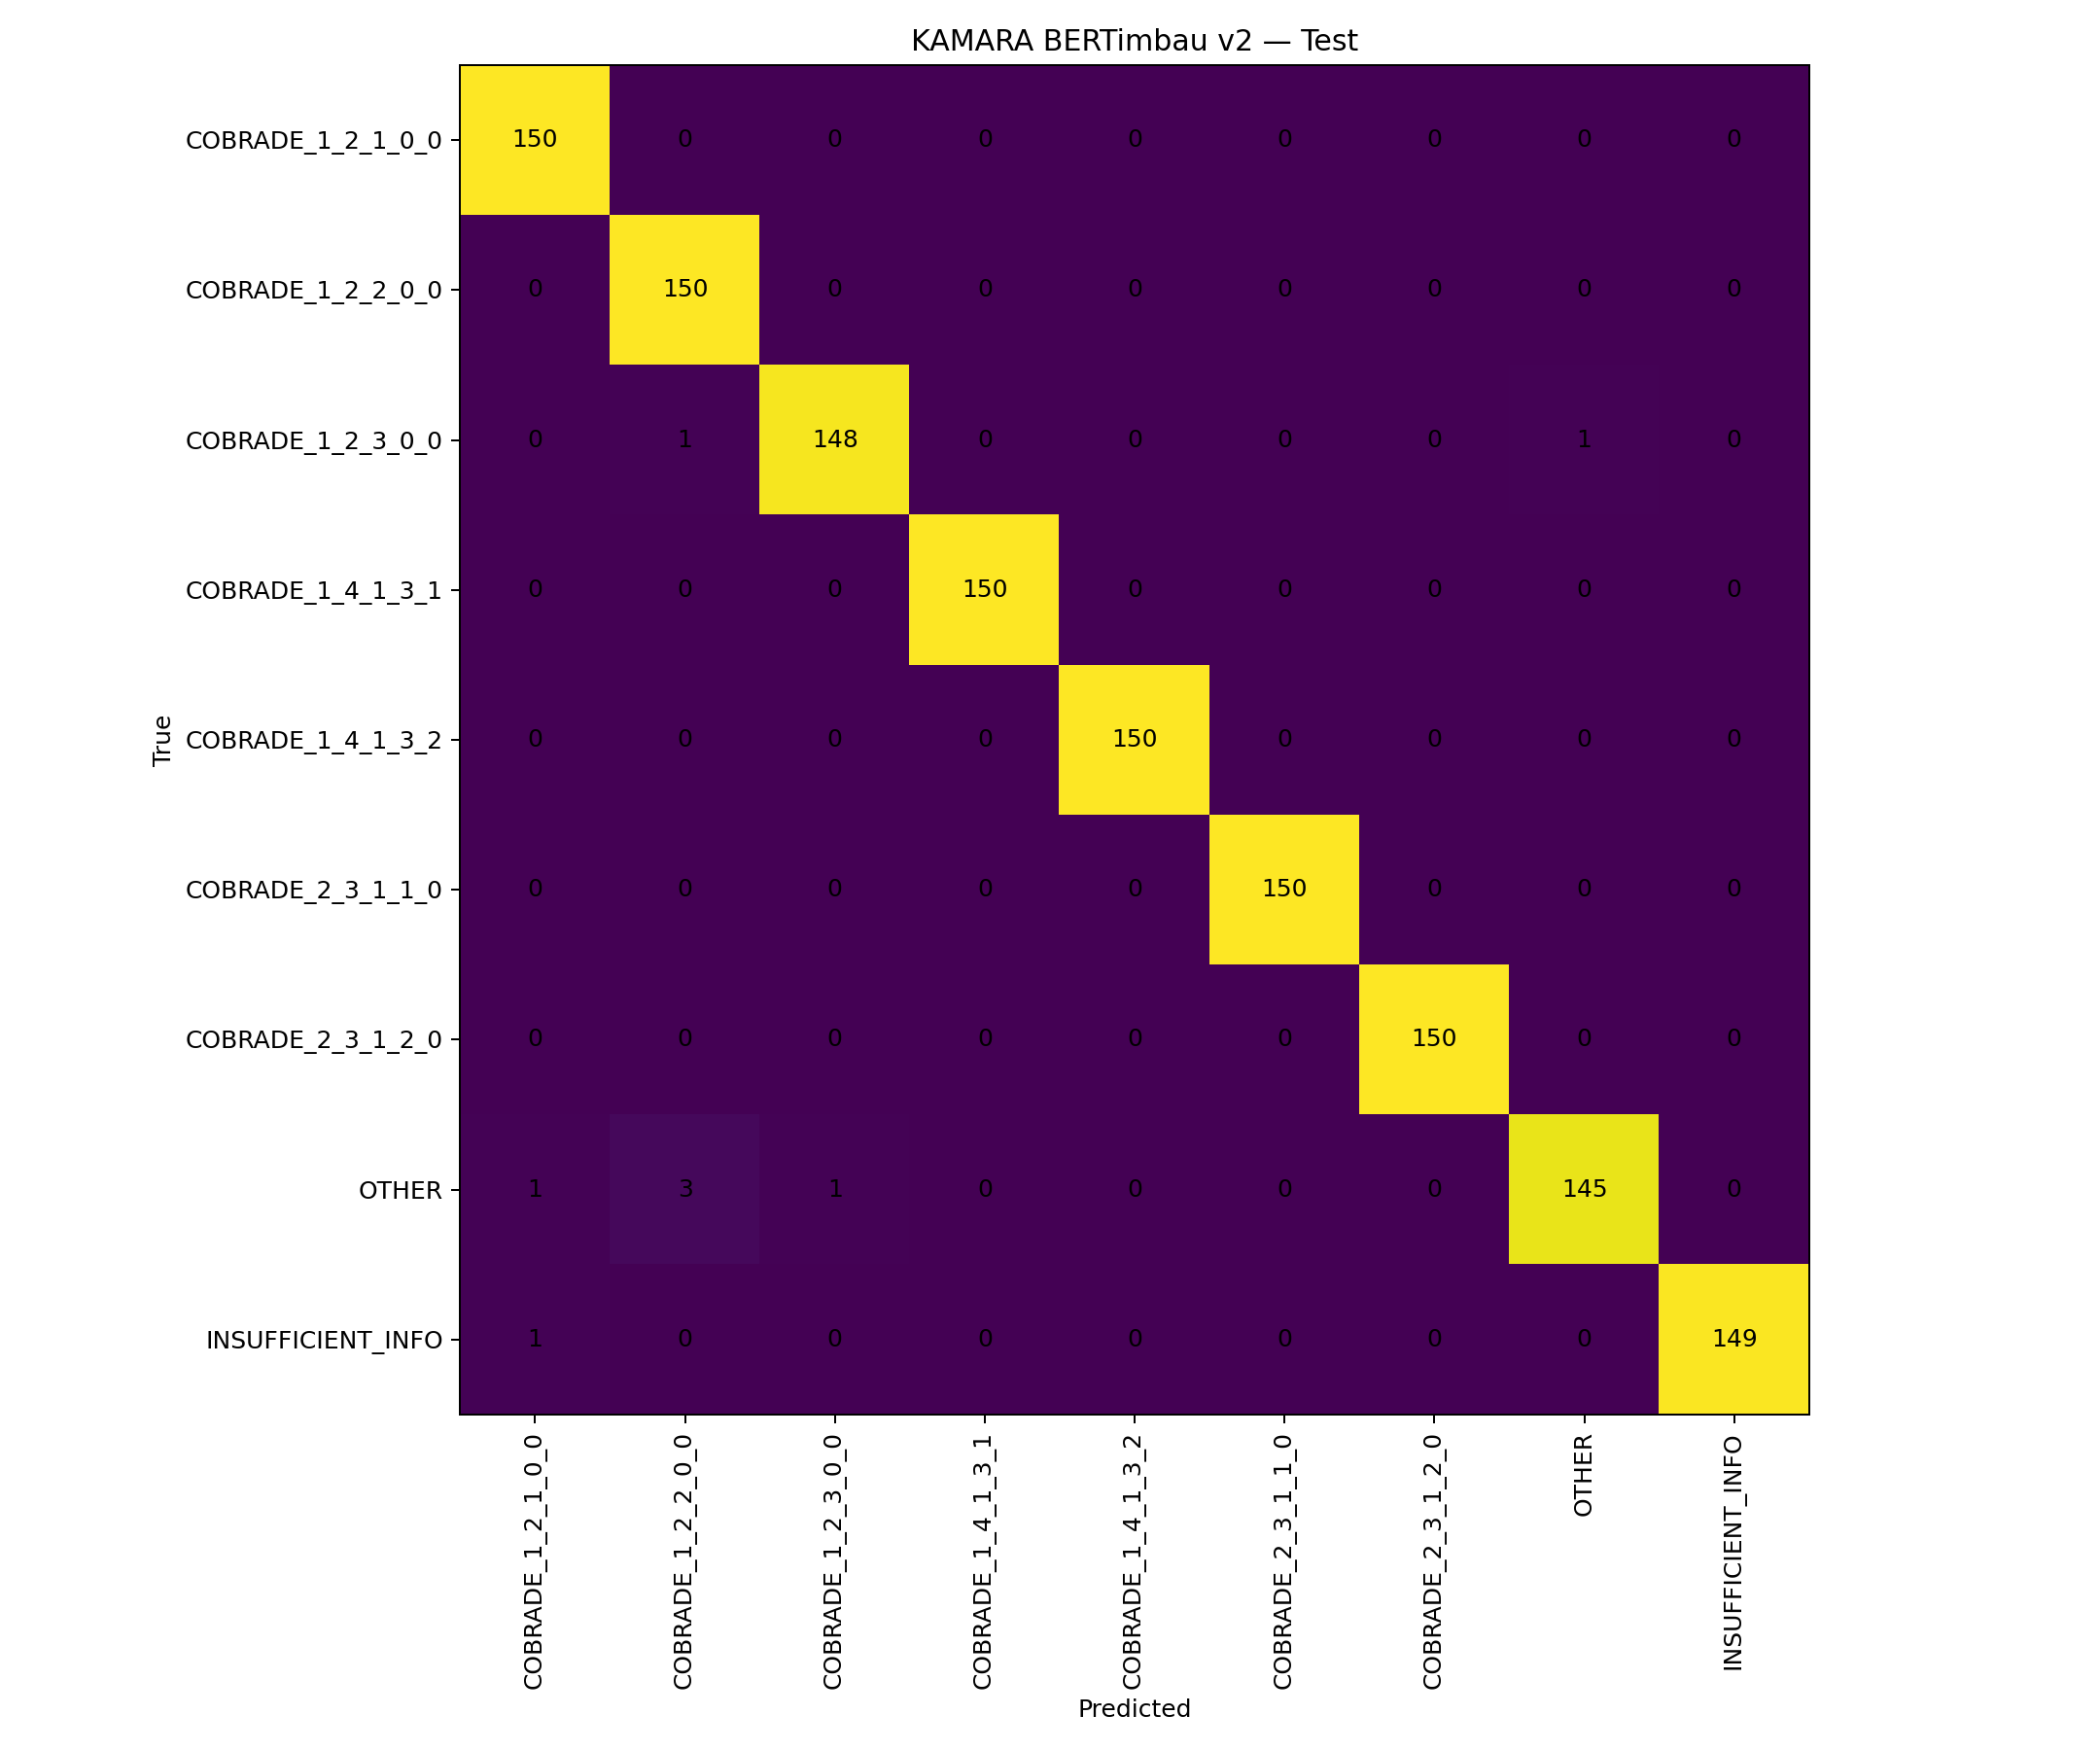

Source data for this figure (header and first rows):
, COBRADE_1_2_1_0_0, COBRADE_1_2_2_0_0, COBRADE_1_2_3_0_0, COBRADE_1_4_1_3_1, COBRADE_1_4_1_3_2, COBRADE_2_3_1_1_0, COBRADE_2_3_1_2_0, OTHER, INSUFFICIENT_INFO
COBRADE_1_2_1_0_0, 150, 0, 0, 0, 0, 0, 0, 0, 0
COBRADE_1_2_2_0_0, 0, 150, 0, 0, 0, 0, 0, 0, 0
COBRADE_1_2_3_0_0, 0, 1, 148, 0, 0, 0, 0, 1, 0
COBRADE_1_4_1_3_1, 0, 0, 0, 150, 0, 0, 0, 0, 0
COBRADE_1_4_1_3_2, 0, 0, 0, 0, 150, 0, 0, 0, 0
COBRADE_2_3_1_1_0, 0, 0, 0, 0, 0, 150, 0, 0, 0
COBRADE_2_3_1_2_0, 0, 0, 0, 0, 0, 0, 150, 0, 0
OTHER, 1, 3, 1, 0, 0, 0, 0, 145, 0
INSUFFICIENT_INFO, 1, 0, 0, 0, 0, 0, 0, 0, 149
